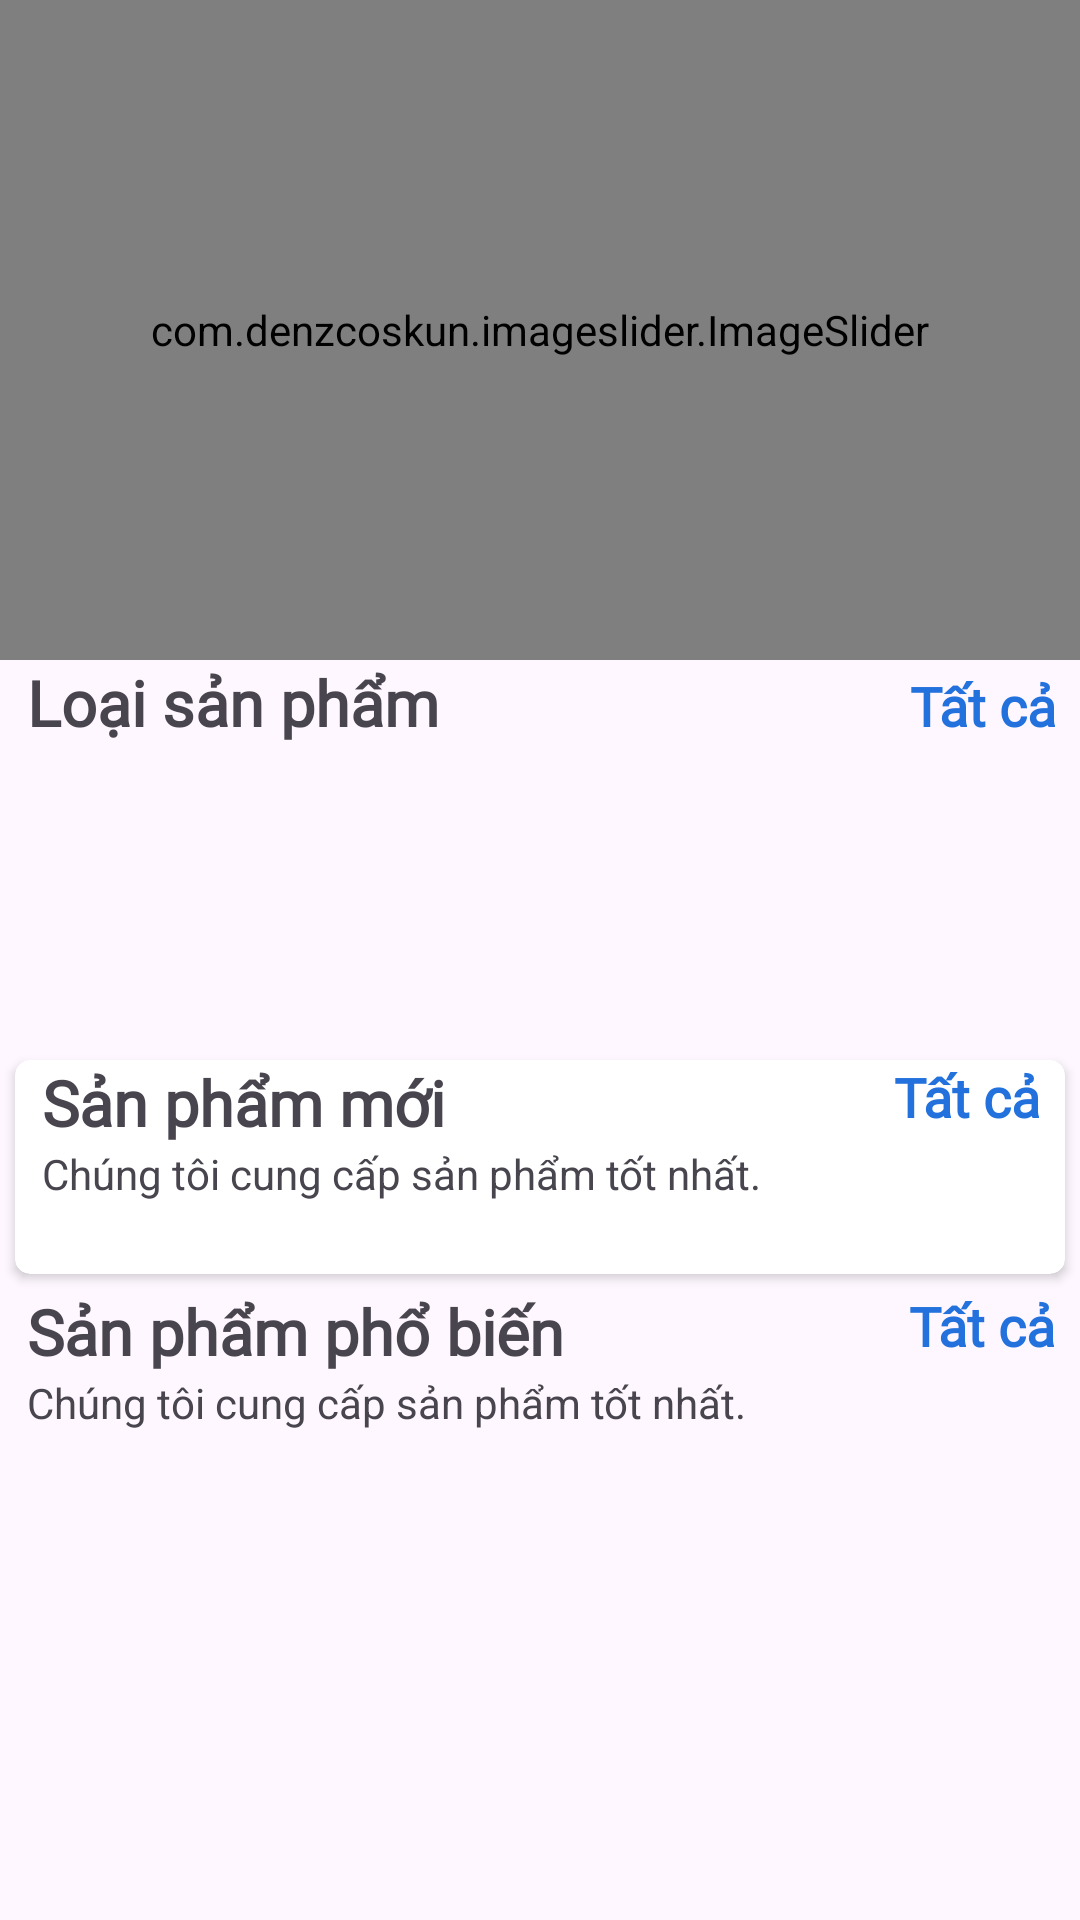

Reconstruct the res/layout file that produces this screen, plus the resources it refers to.
<!-- AndroidManifest.xml: application theme Theme.AgriculturalTrade -->
<!-- res/layout/fragment_home.xml -->
<?xml version="1.0" encoding="utf-8"?>
<androidx.core.widget.NestedScrollView xmlns:android="http://schemas.android.com/apk/res/android"
    xmlns:tools="http://schemas.android.com/tools"
    android:layout_width="match_parent"
    android:layout_height="match_parent"
    xmlns:app="http://schemas.android.com/apk/res-auto"
    tools:context=".Fragments.HomeFragment" >

    
    <LinearLayout
        android:id="@+id/home_layout"
        android:layout_width="match_parent"
        android:layout_height="match_parent"
        android:orientation="vertical">

        <com.denzcoskun.imageslider.ImageSlider
            android:id="@+id/image_slider"
            android:layout_width="match_parent"
            android:layout_height="220dp"
            app:iss_auto_cycle="true"
            app:iss_delay="0"
            app:iss_period="1000" />

        <LinearLayout
            android:layout_width="match_parent"
            android:layout_height="wrap_content"
            android:layout_marginLeft="9dp"
            android:orientation="horizontal"
            android:weightSum="2">

            <TextView
                android:layout_width="wrap_content"
                android:layout_height="wrap_content"
                android:layout_weight="1"
                android:fontFamily="@font/aclonica"
                android:text="Loại sản phẩm"
                android:textSize="21sp"
                android:textStyle="bold" />

            <TextView
                android:id="@+id/category_see_all"
                android:layout_width="wrap_content"
                android:layout_height="wrap_content"
                android:layout_marginRight="8dp"
                android:layout_weight="1"
                android:fontFamily="@font/aclonica"
                android:gravity="end"
                android:text="Tất cả"
                android:textColor="@color/primary"
                android:textSize="18sp"
                android:textStyle="bold" />

        </LinearLayout>

        <androidx.recyclerview.widget.RecyclerView
            android:id="@+id/rec_category"
            android:layout_width="wrap_content"
            android:layout_height="90dp"
            android:layout_marginLeft="9dp"
            android:layout_marginTop="10dp" />

        <androidx.cardview.widget.CardView
            android:layout_width="match_parent"
            android:layout_height="wrap_content"
            android:layout_margin="5dp"
            android:layout_marginTop="10dp"
            android:elevation="6dp"
            app:cardCornerRadius="5dp">


            <LinearLayout
                android:layout_width="match_parent"
                android:layout_height="match_parent"
                android:orientation="vertical">

                <RelativeLayout
                    android:layout_width="wrap_content"
                    android:layout_height="wrap_content">

                    <TextView
                        android:id="@+id/new_product_name"
                        android:layout_width="wrap_content"
                        android:layout_height="wrap_content"
                        android:layout_marginLeft="9dp"
                        android:fontFamily="@font/aclonica"
                        android:text="Sản phẩm mới"
                        android:textSize="21sp"
                        android:textStyle="bold" />

                    <TextView
                        android:layout_width="wrap_content"
                        android:layout_height="wrap_content"
                        android:layout_below="@+id/new_product_name"
                        android:layout_marginLeft="9dp"
                        android:text="Chúng tôi cung cấp sản phẩm tốt nhất." />

                    <TextView
                        android:id="@+id/newProducts_see_all"
                        android:layout_width="wrap_content"
                        android:layout_height="wrap_content"
                        android:layout_alignParentEnd="true"
                        android:layout_marginRight="8dp"
                        android:fontFamily="@font/aclonica"
                        android:text="Tất cả"
                        android:textColor="@color/primary"
                        android:textSize="18sp"
                        android:textStyle="bold" />
                </RelativeLayout>

                <androidx.recyclerview.widget.RecyclerView
                    android:id="@+id/new_product_rec"
                    android:layout_width="wrap_content"
                    android:layout_height="wrap_content"
                    android:layout_margin="7dp"
                    android:layout_marginTop="6dp"
                    android:padding="5dp" />
            </LinearLayout>

        </androidx.cardview.widget.CardView>

        <LinearLayout
            android:layout_width="match_parent"
            android:layout_height="match_parent"
            android:orientation="vertical">

            <RelativeLayout
                android:layout_width="wrap_content"
                android:layout_height="wrap_content">

                <TextView
                    android:id="@+id/popular_products"
                    android:layout_width="wrap_content"
                    android:layout_height="wrap_content"
                    android:layout_marginLeft="9dp"
                    android:fontFamily="@font/aclonica"
                    android:text="Sản phẩm phổ biến"
                    android:textSize="21sp"
                    android:textStyle="bold" />

                <TextView
                    android:layout_width="wrap_content"
                    android:layout_height="wrap_content"
                    android:layout_below="@+id/popular_products"
                    android:layout_marginLeft="9dp"
                    android:text="Chúng tôi cung cấp sản phẩm tốt nhất." />

                <TextView
                    android:id="@+id/popular_see_all"
                    android:layout_width="wrap_content"
                    android:layout_height="wrap_content"
                    android:layout_alignParentEnd="true"
                    android:layout_marginRight="8dp"
                    android:fontFamily="@font/aclonica"
                    android:text="Tất cả"
                    android:textColor="@color/primary"
                    android:textSize="18sp"
                    android:textStyle="bold" />
            </RelativeLayout>

            <androidx.recyclerview.widget.RecyclerView
                android:id="@+id/popular_rec"
                android:layout_width="wrap_content"
                android:layout_height="wrap_content"
                android:layout_gravity="center"
                android:layout_margin="7dp"
                android:layout_marginTop="6dp"
                android:padding="5dp" />
        </LinearLayout>

    </LinearLayout>

</androidx.core.widget.NestedScrollView>
<!-- resources referenced by this layout -->
<resources>
  <color name="primary">#2271DC</color>
  <style name="Theme.AgriculturalTrade" parent="Base.Theme.AgriculturalTrade" />
  <style name="Base.Theme.AgriculturalTrade" parent="Theme.Material3.DayNight.NoActionBar">
          
          
      </style>
</resources>
